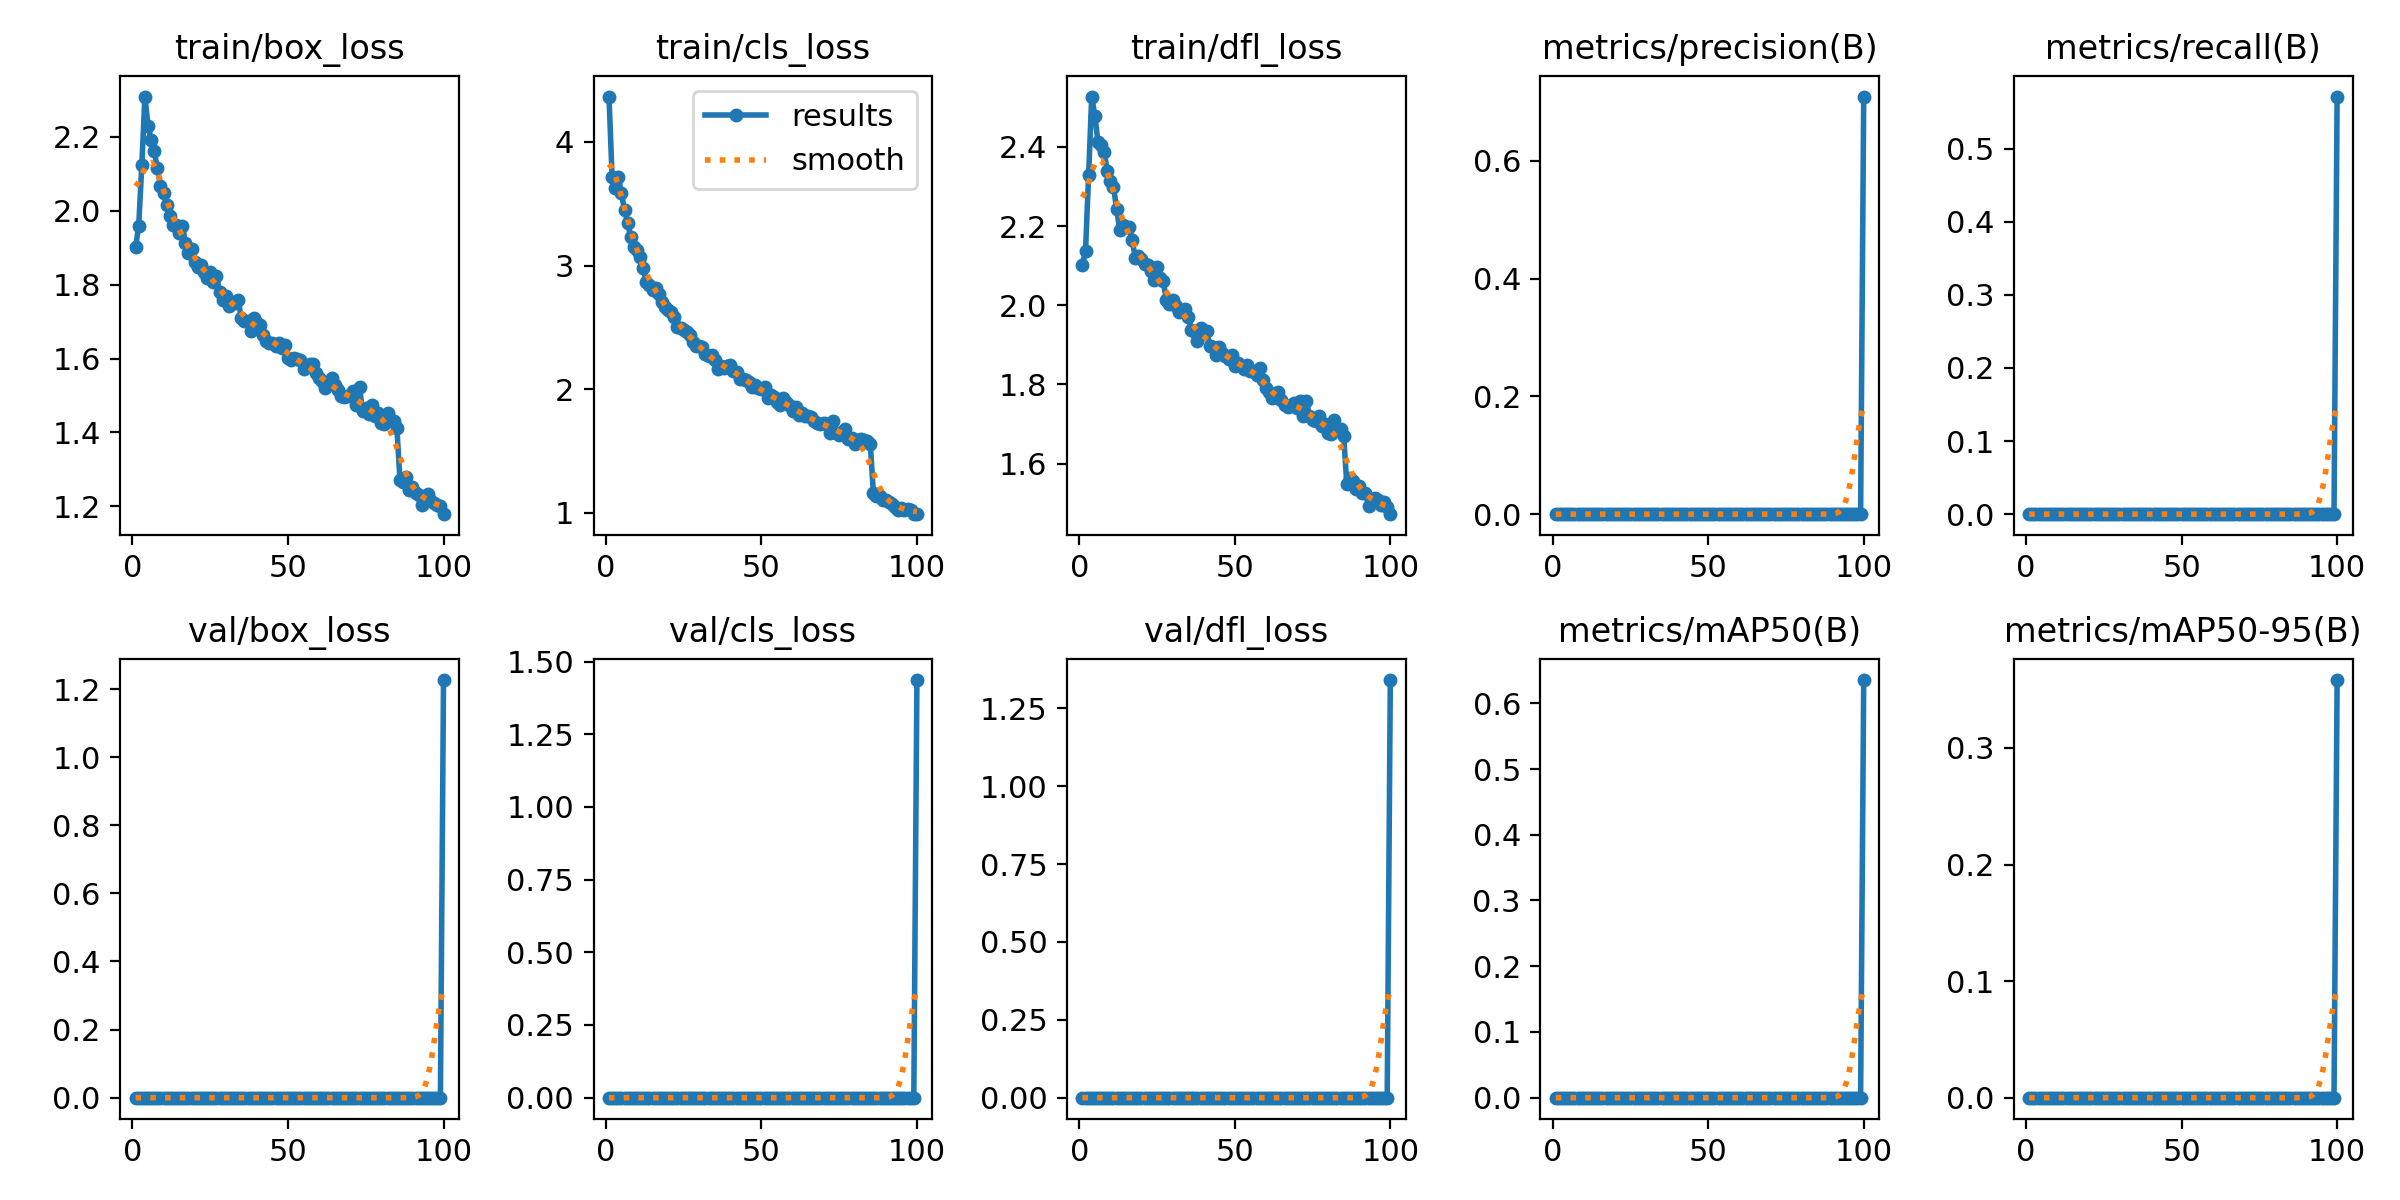

The data file committed next to this chart (first rows):
epoch, time, train/box_loss, train/cls_loss, train/dfl_loss, metrics/precision(B), metrics/recall(B), metrics/mAP50(B), metrics/mAP50-95(B), val/box_loss, val/cls_loss, val/dfl_loss, lr/pg0, lr/pg1, lr/pg2
1, 103.8, 1.901, 4.368, 2.102, 0, 0, 0, 0, 0, 0, 0, 0.07016, 0.003316, 0.003316
2, 202.7, 1.96, 3.717, 2.136, 0, 0, 0, 0, 0, 0, 0, 0.04009, 0.006583, 0.006583
3, 295.9, 2.123, 3.624, 2.329, 0, 0, 0, 0, 0, 0, 0, 0.009962, 0.009785, 0.009785
4, 386.2, 2.309, 3.717, 2.527, 0, 0, 0, 0, 0, 0, 0, 0.009703, 0.009703, 0.009703
5, 476.2, 2.23, 3.583, 2.479, 0, 0, 0, 0, 0, 0, 0, 0.009604, 0.009604, 0.009604
6, 566.9, 2.191, 3.447, 2.413, 0, 0, 0, 0, 0, 0, 0, 0.009505, 0.009505, 0.009505
7, 657.5, 2.161, 3.345, 2.405, 0, 0, 0, 0, 0, 0, 0, 0.009406, 0.009406, 0.009406
8, 759.3, 2.114, 3.229, 2.387, 0, 0, 0, 0, 0, 0, 0, 0.009307, 0.009307, 0.009307
9, 849.9, 2.068, 3.146, 2.339, 0, 0, 0, 0, 0, 0, 0, 0.009208, 0.009208, 0.009208
10, 943.1, 2.048, 3.127, 2.314, 0, 0, 0, 0, 0, 0, 0, 0.009109, 0.009109, 0.009109
11, 1033, 2.015, 3.067, 2.299, 0, 0, 0, 0, 0, 0, 0, 0.00901, 0.00901, 0.00901
12, 1125, 1.985, 2.983, 2.243, 0, 0, 0, 0, 0, 0, 0, 0.008911, 0.008911, 0.008911
13, 1216, 1.96, 2.868, 2.191, 0, 0, 0, 0, 0, 0, 0, 0.008812, 0.008812, 0.008812
14, 1307, 1.962, 2.842, 2.204, 0, 0, 0, 0, 0, 0, 0, 0.008713, 0.008713, 0.008713
15, 1398, 1.94, 2.802, 2.196, 0, 0, 0, 0, 0, 0, 0, 0.008614, 0.008614, 0.008614
16, 1489, 1.96, 2.821, 2.197, 0, 0, 0, 0, 0, 0, 0, 0.008515, 0.008515, 0.008515
17, 1580, 1.912, 2.771, 2.165, 0, 0, 0, 0, 0, 0, 0, 0.008416, 0.008416, 0.008416
18, 1671, 1.886, 2.701, 2.12, 0, 0, 0, 0, 0, 0, 0, 0.008317, 0.008317, 0.008317
19, 1763, 1.895, 2.665, 2.124, 0, 0, 0, 0, 0, 0, 0, 0.008218, 0.008218, 0.008218
20, 1855, 1.862, 2.637, 2.116, 0, 0, 0, 0, 0, 0, 0, 0.008119, 0.008119, 0.008119
21, 1946, 1.848, 2.625, 2.105, 0, 0, 0, 0, 0, 0, 0, 0.00802, 0.00802, 0.00802
22, 2038, 1.853, 2.581, 2.102, 0, 0, 0, 0, 0, 0, 0, 0.007921, 0.007921, 0.007921
23, 2129, 1.835, 2.502, 2.085, 0, 0, 0, 0, 0, 0, 0, 0.007822, 0.007822, 0.007822
24, 2219, 1.819, 2.495, 2.063, 0, 0, 0, 0, 0, 0, 0, 0.007723, 0.007723, 0.007723
25, 2311, 1.835, 2.478, 2.096, 0, 0, 0, 0, 0, 0, 0, 0.007624, 0.007624, 0.007624
26, 2402, 1.808, 2.464, 2.07, 0, 0, 0, 0, 0, 0, 0, 0.007525, 0.007525, 0.007525
27, 2494, 1.822, 2.441, 2.061, 0, 0, 0, 0, 0, 0, 0, 0.007426, 0.007426, 0.007426
28, 2584, 1.781, 2.381, 2.013, 0, 0, 0, 0, 0, 0, 0, 0.007327, 0.007327, 0.007327
29, 2675, 1.758, 2.347, 2.003, 0, 0, 0, 0, 0, 0, 0, 0.007228, 0.007228, 0.007228
30, 2767, 1.77, 2.346, 2.014, 0, 0, 0, 0, 0, 0, 0, 0.007129, 0.007129, 0.007129
31, 2858, 1.742, 2.343, 1.997, 0, 0, 0, 0, 0, 0, 0, 0.00703, 0.00703, 0.00703
32, 2949, 1.753, 2.285, 1.982, 0, 0, 0, 0, 0, 0, 0, 0.006931, 0.006931, 0.006931
33, 3041, 1.75, 2.264, 1.986, 0, 0, 0, 0, 0, 0, 0, 0.006832, 0.006832, 0.006832
34, 3133, 1.758, 2.277, 1.99, 0, 0, 0, 0, 0, 0, 0, 0.006733, 0.006733, 0.006733
35, 3224, 1.709, 2.236, 1.971, 0, 0, 0, 0, 0, 0, 0, 0.006634, 0.006634, 0.006634
36, 3315, 1.701, 2.16, 1.938, 0, 0, 0, 0, 0, 0, 0, 0.006535, 0.006535, 0.006535
37, 3405, 1.701, 2.189, 1.934, 0, 0, 0, 0, 0, 0, 0, 0.006436, 0.006436, 0.006436
38, 3496, 1.676, 2.171, 1.911, 0, 0, 0, 0, 0, 0, 0, 0.006337, 0.006337, 0.006337
39, 3588, 1.711, 2.184, 1.942, 0, 0, 0, 0, 0, 0, 0, 0.006238, 0.006238, 0.006238
40, 3683, 1.695, 2.195, 1.929, 0, 0, 0, 0, 0, 0, 0, 0.006139, 0.006139, 0.006139
41, 3773, 1.69, 2.142, 1.936, 0, 0, 0, 0, 0, 0, 0, 0.00604, 0.00604, 0.00604
42, 3864, 1.664, 2.137, 1.896, 0, 0, 0, 0, 0, 0, 0, 0.005941, 0.005941, 0.005941
43, 3957, 1.649, 2.082, 1.895, 0, 0, 0, 0, 0, 0, 0, 0.005842, 0.005842, 0.005842
44, 4049, 1.643, 2.08, 1.876, 0, 0, 0, 0, 0, 0, 0, 0.005743, 0.005743, 0.005743
45, 4140, 1.643, 2.075, 1.894, 0, 0, 0, 0, 0, 0, 0, 0.005644, 0.005644, 0.005644
46, 4232, 1.635, 2.06, 1.88, 0, 0, 0, 0, 0, 0, 0, 0.005545, 0.005545, 0.005545
47, 4323, 1.642, 2.02, 1.871, 0, 0, 0, 0, 0, 0, 0, 0.005446, 0.005446, 0.005446
48, 4414, 1.63, 2.029, 1.865, 0, 0, 0, 0, 0, 0, 0, 0.005347, 0.005347, 0.005347
49, 4505, 1.636, 2.008, 1.873, 0, 0, 0, 0, 0, 0, 0, 0.005248, 0.005248, 0.005248
50, 4597, 1.603, 1.998, 1.846, 0, 0, 0, 0, 0, 0, 0, 0.005149, 0.005149, 0.005149
51, 4690, 1.596, 2.012, 1.853, 0, 0, 0, 0, 0, 0, 0, 0.00505, 0.00505, 0.00505
52, 4780, 1.601, 1.928, 1.847, 0, 0, 0, 0, 0, 0, 0, 0.004951, 0.004951, 0.004951
53, 4873, 1.598, 1.952, 1.839, 0, 0, 0, 0, 0, 0, 0, 0.004852, 0.004852, 0.004852
54, 4967, 1.595, 1.935, 1.85, 0, 0, 0, 0, 0, 0, 0, 0.004753, 0.004753, 0.004753
55, 5058, 1.573, 1.895, 1.834, 0, 0, 0, 0, 0, 0, 0, 0.004654, 0.004654, 0.004654
56, 5147, 1.58, 1.873, 1.833, 0, 0, 0, 0, 0, 0, 0, 0.004555, 0.004555, 0.004555
57, 5239, 1.586, 1.927, 1.824, 0, 0, 0, 0, 0, 0, 0, 0.004456, 0.004456, 0.004456
58, 5330, 1.586, 1.898, 1.842, 0, 0, 0, 0, 0, 0, 0, 0.004357, 0.004357, 0.004357
59, 5422, 1.561, 1.871, 1.812, 0, 0, 0, 0, 0, 0, 0, 0.004258, 0.004258, 0.004258
60, 5516, 1.548, 1.821, 1.79, 0, 0, 0, 0, 0, 0, 0, 0.004159, 0.004159, 0.004159
... 40 more rows
